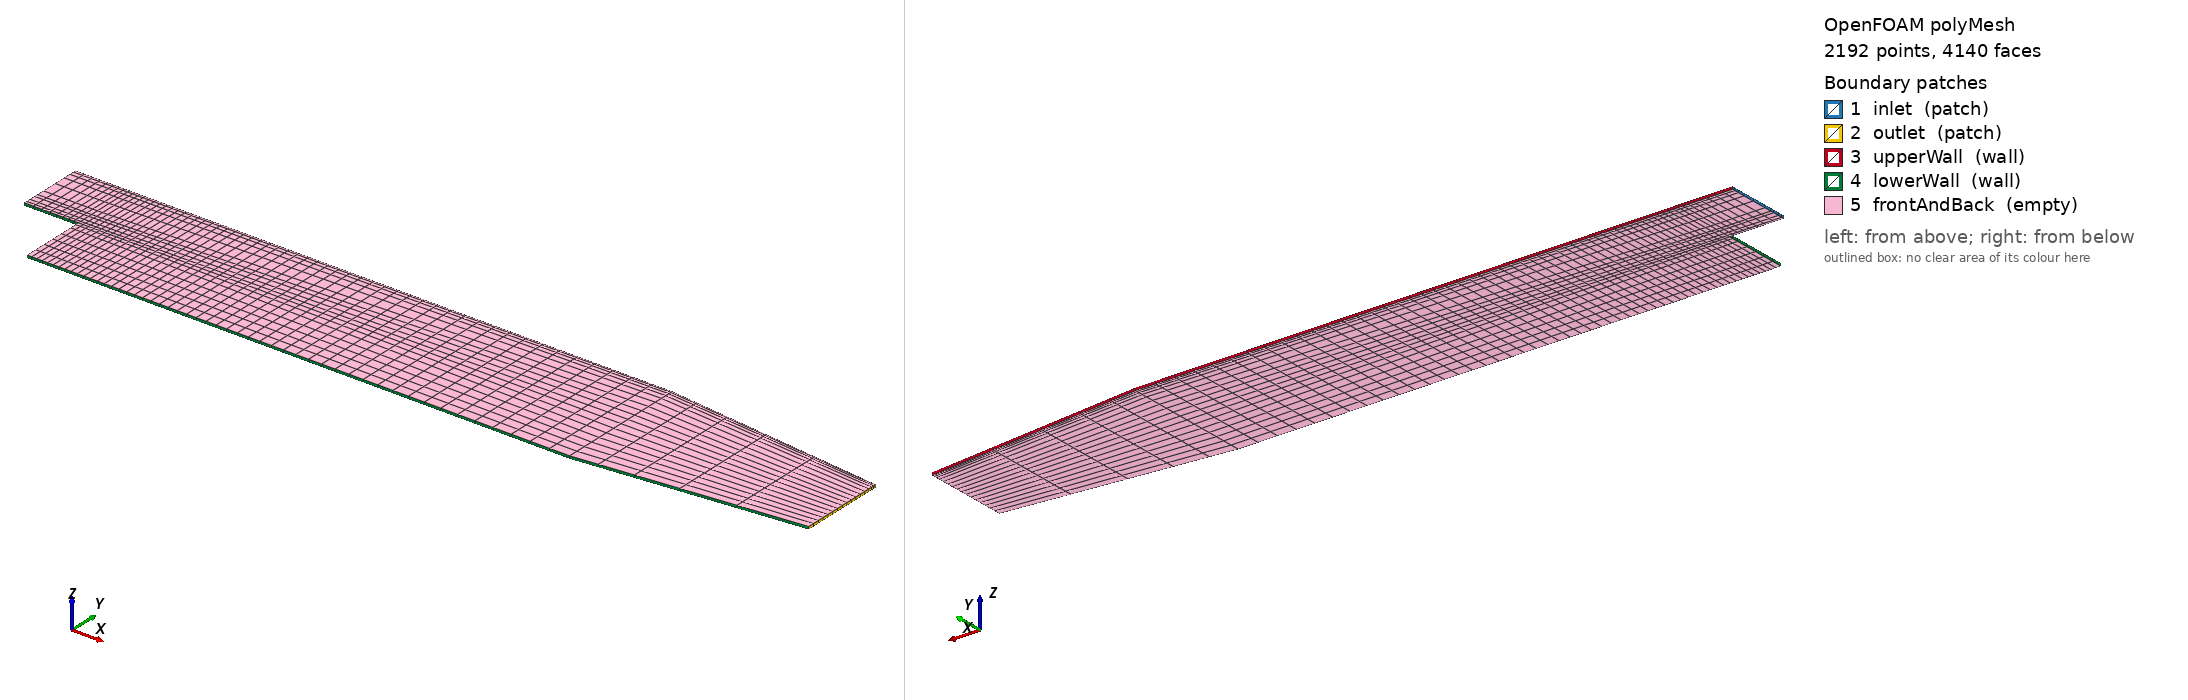

OpenFOAM case: the committed polyMesh, 2192 points, 4140 faces. Boundary patches (legend numbers): 1 inlet (patch), 2 outlet (patch), 3 upperWall (wall), 4 lowerWall (wall), 5 frontAndBack (empty). Left view from above one corner, right view from below the opposite corner. Boundary conditions: 8 field file(s) under 0/ or 0.orig/; 5 of 5 drawn patches have an entry in a shipped field file.

=== constant/polyMesh/boundary ===
/*--------------------------------*- C++ -*----------------------------------*\
| =========                 |                                                 |
| \\      /  F ield         | OpenFOAM: The Open Source CFD Toolbox           |
|  \\    /   O peration     | Version:  2412                                  |
|   \\  /    A nd           | Website:  www.openfoam.com                      |
|    \\/     M anipulation  |                                                 |
\*---------------------------------------------------------------------------*/
FoamFile
{
    version     2.0;
    format      ascii;
    arch        "LSB;label=32;scalar=64";
    class       polyBoundaryMesh;
    location    "constant/polyMesh";
    object      boundary;
}
// * * * * * * * * * * * * * * * * * * * * * * * * * * * * * * * * * * * * * //

5
(
    inlet
    {
        type            patch;
        nFaces          10;
        startFace       1950;
    }
    outlet
    {
        type            patch;
        nFaces          17;
        startFace       1960;
    }
    upperWall
    {
        type            wall;
        inGroups        1(wall);
        nFaces          63;
        startFace       1977;
    }
    lowerWall
    {
        type            wall;
        inGroups        1(wall);
        nFaces          70;
        startFace       2040;
    }
    frontAndBack
    {
        type            empty;
        inGroups        1(empty);
        nFaces          2030;
        startFace       2110;
    }
)

// ************************************************************************* //


=== system/blockMeshDict ===
/*--------------------------------*- C++ -*----------------------------------*\
| =========                 |                                                 |
| \\      /  F ield         | OpenFOAM: The Open Source CFD Toolbox           |
|  \\    /   O peration     | Version:  v2412                                 |
|   \\  /    A nd           | Website:  www.openfoam.com                      |
|    \\/     M anipulation  |                                                 |
\*---------------------------------------------------------------------------*/
FoamFile
{
    version     2.0;
    format      ascii;
    class       dictionary;
    object      blockMeshDict;
}
// * * * * * * * * * * * * * * * * * * * * * * * * * * * * * * * * * * * * * //

scale   0.001;

vertices
(
    (-20.6 0 -0.5)
    (-20.6 25.4 -0.5)
    (0 -25.4 -0.5)
    (0 0 -0.5)
    (0 25.4 -0.5)
    (206 -25.4 -0.5)
    (206 0 -0.5)
    (206 25.4 -0.5)
    (290 -16.6 -0.5)
    (290 0 -0.5)
    (290 16.6 -0.5)

    (-20.6 0 0.5)
    (-20.6 25.4 0.5)
    (0 -25.4 0.5)
    (0 0 0.5)
    (0 25.4 0.5)
    (206 -25.4 0.5)
    (206 0 0.5)
    (206 25.4 0.5)
    (290 -16.6 0.5)
    (290 0 0.5)
    (290 16.6 0.5)
);

negY
(
    (2 4 1)
    (1 3 0.3)
);

posY
(
    (1 4 2)
    (2 3 4)
    (2 4 0.25)
);

posYR
(
    (2 1 1)
    (1 1 0.25)
);


blocks
(
    hex (0 3 4 1 11 14 15 12)
    (8 10 1)
    simpleGrading (0.5 $posY 1)

    hex (2 5 6 3 13 16 17 14)
    (50 7 1)
    edgeGrading (4 4 4 4 $negY 1 1 $negY 1 1 1 1)

    hex (3 6 7 4 14 17 18 15)
    (50 10 1)
    edgeGrading (4 4 4 4 $posY $posYR $posYR $posY 1 1 1 1)

    hex (5 8 9 6 16 19 20 17)
    (5 7 1)
    simpleGrading (2.5 1 1)

    hex (6 9 10 7 17 20 21 18)
    (5 10 1)
    simpleGrading (2.5 $posYR 1)
);

edges
(
);

boundary
(
    inlet
    {
        type patch;
        faces
        (
            (0 1 12 11)
        );
    }
    outlet
    {
        type patch;
        faces
        (
            (8 9 20 19)
            (9 10 21 20)
        );
    }
    upperWall
    {
        type wall;
        faces
        (
            (1 4 15 12)
            (4 7 18 15)
            (7 10 21 18)
        );
    }
    lowerWall
    {
        type wall;
        faces
        (
            (0 3 14 11)
            (3 2 13 14)
            (2 5 16 13)
            (5 8 19 16)
        );
    }
    frontAndBack
    {
        type empty;
        faces
        (
            (0 3 4 1)
            (2 5 6 3)
            (3 6 7 4)
            (5 8 9 6)
            (6 9 10 7)
            (11 14 15 12)
            (13 16 17 14)
            (14 17 18 15)
            (16 19 20 17)
            (17 20 21 18)
        );
    }
);


// ************************************************************************* //


=== system/controlDict ===
/*--------------------------------*- C++ -*----------------------------------*\
| =========                 |                                                 |
| \\      /  F ield         | OpenFOAM: The Open Source CFD Toolbox           |
|  \\    /   O peration     | Version:  v2412                                 |
|   \\  /    A nd           | Website:  www.openfoam.com                      |
|    \\/     M anipulation  |                                                 |
\*---------------------------------------------------------------------------*/
FoamFile
{
    version     2.0;
    format      ascii;
    class       dictionary;
    object      controlDict;
}
// * * * * * * * * * * * * * * * * * * * * * * * * * * * * * * * * * * * * * //

application     pisoFoam;

startFrom       latestTime;

executor        GPU;

startTime       0;

stopAt          endTime;

endTime         0.1;

deltaT          1e-05;

writeControl    timeStep;

writeInterval   1;

purgeWrite      0;

writeFormat     ascii;

writePrecision  6;

writeCompression off;

timeFormat      general;

timePrecision   6;

runTimeModifiable true;

functions
{
}


// ************************************************************************* //


=== 0.orig/U ===
/*--------------------------------*- C++ -*----------------------------------*\
| =========                 |                                                 |
| \\      /  F ield         | OpenFOAM: The Open Source CFD Toolbox           |
|  \\    /   O peration     | Version:  v2412                                 |
|   \\  /    A nd           | Website:  www.openfoam.com                      |
|    \\/     M anipulation  |                                                 |
\*---------------------------------------------------------------------------*/
FoamFile
{
    version     2.0;
    format      ascii;
    class       volVectorField;
    object      U;
}
// * * * * * * * * * * * * * * * * * * * * * * * * * * * * * * * * * * * * * //

dimensions      [0 1 -1 0 0 0 0];

internalField   uniform (0 0 0);

boundaryField
{
    inlet
    {
        type            fixedValue;
        value           uniform (10 0 0);
    }

    outlet
    {
        type            zeroGradient;
    }

    upperWall
    {
        type            fixedValue;
        value           uniform (0 0 0);
    }

    lowerWall
    {
        type            fixedValue;
        value           uniform (0 0 0);
    }

    frontAndBack
    {
        type            empty;
    }
}


// ************************************************************************* //


=== 0.orig/k ===
/*--------------------------------*- C++ -*----------------------------------*\
| =========                 |                                                 |
| \\      /  F ield         | OpenFOAM: The Open Source CFD Toolbox           |
|  \\    /   O peration     | Version:  v2412                                 |
|   \\  /    A nd           | Website:  www.openfoam.com                      |
|    \\/     M anipulation  |                                                 |
\*---------------------------------------------------------------------------*/
FoamFile
{
    version     2.0;
    format      ascii;
    class       volScalarField;
    object      k;
}
// * * * * * * * * * * * * * * * * * * * * * * * * * * * * * * * * * * * * * //

dimensions      [0 2 -2 0 0 0 0];

internalField   uniform 0;

boundaryField
{
    inlet
    {
        type            fixedValue;
        value           uniform 2e-05;
    }

    outlet
    {
        type            inletOutlet;
        inletValue      uniform 0;
        value           uniform 0;
    }

    upperWall
    {
        type            fixedValue;
        value           uniform 0;
    }

    lowerWall
    {
        type            fixedValue;
        value           uniform 0;
    }

    frontAndBack
    {
        type            empty;
    }
}


// ************************************************************************* //


=== 0.orig/nuTilda ===
/*--------------------------------*- C++ -*----------------------------------*\
| =========                 |                                                 |
| \\      /  F ield         | OpenFOAM: The Open Source CFD Toolbox           |
|  \\    /   O peration     | Version:  v2412                                 |
|   \\  /    A nd           | Website:  www.openfoam.com                      |
|    \\/     M anipulation  |                                                 |
\*---------------------------------------------------------------------------*/
FoamFile
{
    version     2.0;
    format      ascii;
    class       volScalarField;
    object      nuTilda;
}
// * * * * * * * * * * * * * * * * * * * * * * * * * * * * * * * * * * * * * //

dimensions      [0 2 -1 0 0 0 0];

internalField   uniform 5e-5;

boundaryField
{
    inlet
    {
        type            fixedValue;
        value           uniform 5e-5;
    }

    outlet
    {
        type            zeroGradient;
    }

    upperWall
    {
        type            fixedValue;
        value           uniform 0;
    }

    lowerWall
    {
        type            fixedValue;
        value           uniform 0;
    }

    frontAndBack
    {
        type            empty;
    }
}


// ************************************************************************* //


=== 0.orig/nut ===
/*--------------------------------*- C++ -*----------------------------------*\
| =========                 |                                                 |
| \\      /  F ield         | OpenFOAM: The Open Source CFD Toolbox           |
|  \\    /   O peration     | Version:  v2412                                 |
|   \\  /    A nd           | Website:  www.openfoam.com                      |
|    \\/     M anipulation  |                                                 |
\*---------------------------------------------------------------------------*/
FoamFile
{
    version     2.0;
    format      ascii;
    class       volScalarField;
    object      nut;
}
// * * * * * * * * * * * * * * * * * * * * * * * * * * * * * * * * * * * * * //

dimensions      [0 2 -1 0 0 0 0];

internalField   uniform 5e-5;

boundaryField
{
    inlet
    {
        type            zeroGradient;
    }

    outlet
    {
        type            zeroGradient;
    }

    upperWall
    {
        //type            zeroGradient;
	type            nutUSpaldingWallFunction;
	tolerance       1e-9;
        value           uniform 5e-5;
    }

    lowerWall
    {
        //type            zeroGradient;
	type            nutUSpaldingWallFunction;
        tolerance       1e-9;
        value           uniform 5e-5;
    }

    frontAndBack
    {
        type            empty;
    }
}


// ************************************************************************* //


=== 0.orig/s ===
/*--------------------------------*- C++ -*----------------------------------*\
| =========                 |                                                 |
| \\      /  F ield         | OpenFOAM: The Open Source CFD Toolbox           |
|  \\    /   O peration     | Version:  v2412                                 |
|   \\  /    A nd           | Website:  www.openfoam.com                      |
|    \\/     M anipulation  |                                                 |
\*---------------------------------------------------------------------------*/
FoamFile
{
    version     2.0;
    format      ascii;
    class       volScalarField;
    object      s;
}
// * * * * * * * * * * * * * * * * * * * * * * * * * * * * * * * * * * * * * //

dimensions      [0 0 0 0 0 0 0];

internalField   uniform 0;

boundaryField
{
    inlet
    {
        type            fixedValue;
        value           uniform 1;
    }

    outlet
    {
        type            inletOutlet;
        inletValue      uniform 0;
        value           uniform 0;
    }

    upperWall
    {
        type            zeroGradient;
    }

    lowerWall
    {
        type            zeroGradient;
    }

    frontAndBack
    {
        type            empty;
    }
}

// ************************************************************************* //


=== 0/nuTilda ===
/*--------------------------------*- C++ -*----------------------------------*\
| =========                 |                                                 |
| \\      /  F ield         | OpenFOAM: The Open Source CFD Toolbox           |
|  \\    /   O peration     | Version:  v2406                                 |
|   \\  /    A nd           | Website:  www.openfoam.com                      |
|    \\/     M anipulation  |                                                 |
\*---------------------------------------------------------------------------*/
FoamFile
{
    version     2.0;
    format      ascii;
    class       volScalarField;
    object      nuTilda;
}
// * * * * * * * * * * * * * * * * * * * * * * * * * * * * * * * * * * * * * //

dimensions      [0 2 -1 0 0 0 0];

internalField   uniform 4e-05;

boundaryField
{
    inlet
    {
        type            fixedValue;
        value           uniform 4e-05;
    }

    outlet
    {
        type            zeroGradient;
    }

    upperWall
    {
        type            zeroGradient;
    }

    lowerWall
    {
        type            zeroGradient;
    }

    frontAndBack
    {
        type            empty;
    }
}


// ************************************************************************* //


=== 0/nut ===
/*--------------------------------*- C++ -*----------------------------------*\
| =========                 |                                                 |
| \\      /  F ield         | OpenFOAM: The Open Source CFD Toolbox           |
|  \\    /   O peration     | Version:  v2412                                 |
|   \\  /    A nd           | Website:  www.openfoam.com                      |
|    \\/     M anipulation  |                                                 |
\*---------------------------------------------------------------------------*/
FoamFile
{
    version     2.0;
    format      ascii;
    class       volScalarField;
    object      nut;
}
// * * * * * * * * * * * * * * * * * * * * * * * * * * * * * * * * * * * * * //

dimensions      [0 2 -1 0 0 0 0];

internalField   uniform 5e-5;

boundaryField
{
    inlet
    {
        type            zeroGradient;
    }

    outlet
    {
        type            zeroGradient;
    }

    upperWall
    {
        type            zeroGradient;
    }

    lowerWall
    {
        type            zeroGradient;
    }

    frontAndBack
    {
        type            empty;
    }
}


// ************************************************************************* //


=== 0/p ===
/*--------------------------------*- C++ -*----------------------------------*\
| =========                 |                                                 |
| \\      /  F ield         | OpenFOAM: The Open Source CFD Toolbox           |
|  \\    /   O peration     | Version:  v2412                                 |
|   \\  /    A nd           | Website:  www.openfoam.com                      |
|    \\/     M anipulation  |                                                 |
\*---------------------------------------------------------------------------*/
FoamFile
{
    version     2.0;
    format      ascii;
    class       volScalarField;
    object      p;
}
// * * * * * * * * * * * * * * * * * * * * * * * * * * * * * * * * * * * * * //

dimensions      [0 2 -2 0 0 0 0];

internalField   uniform 0;

boundaryField
{
    inlet
    {
        type            zeroGradient;
    }

    outlet
    {
        type            fixedValue;
        value           uniform 0;
    }

    upperWall
    {
        type            zeroGradient;
    }

    lowerWall
    {
        type            zeroGradient;
    }

    frontAndBack
    {
        type            empty;
    }
}


// ************************************************************************* //


Also in the case, not shown: constant/polyMesh/faces (numeric list); constant/polyMesh/neighbour (numeric list); constant/polyMesh/owner (numeric list); constant/polyMesh/points (numeric list).
